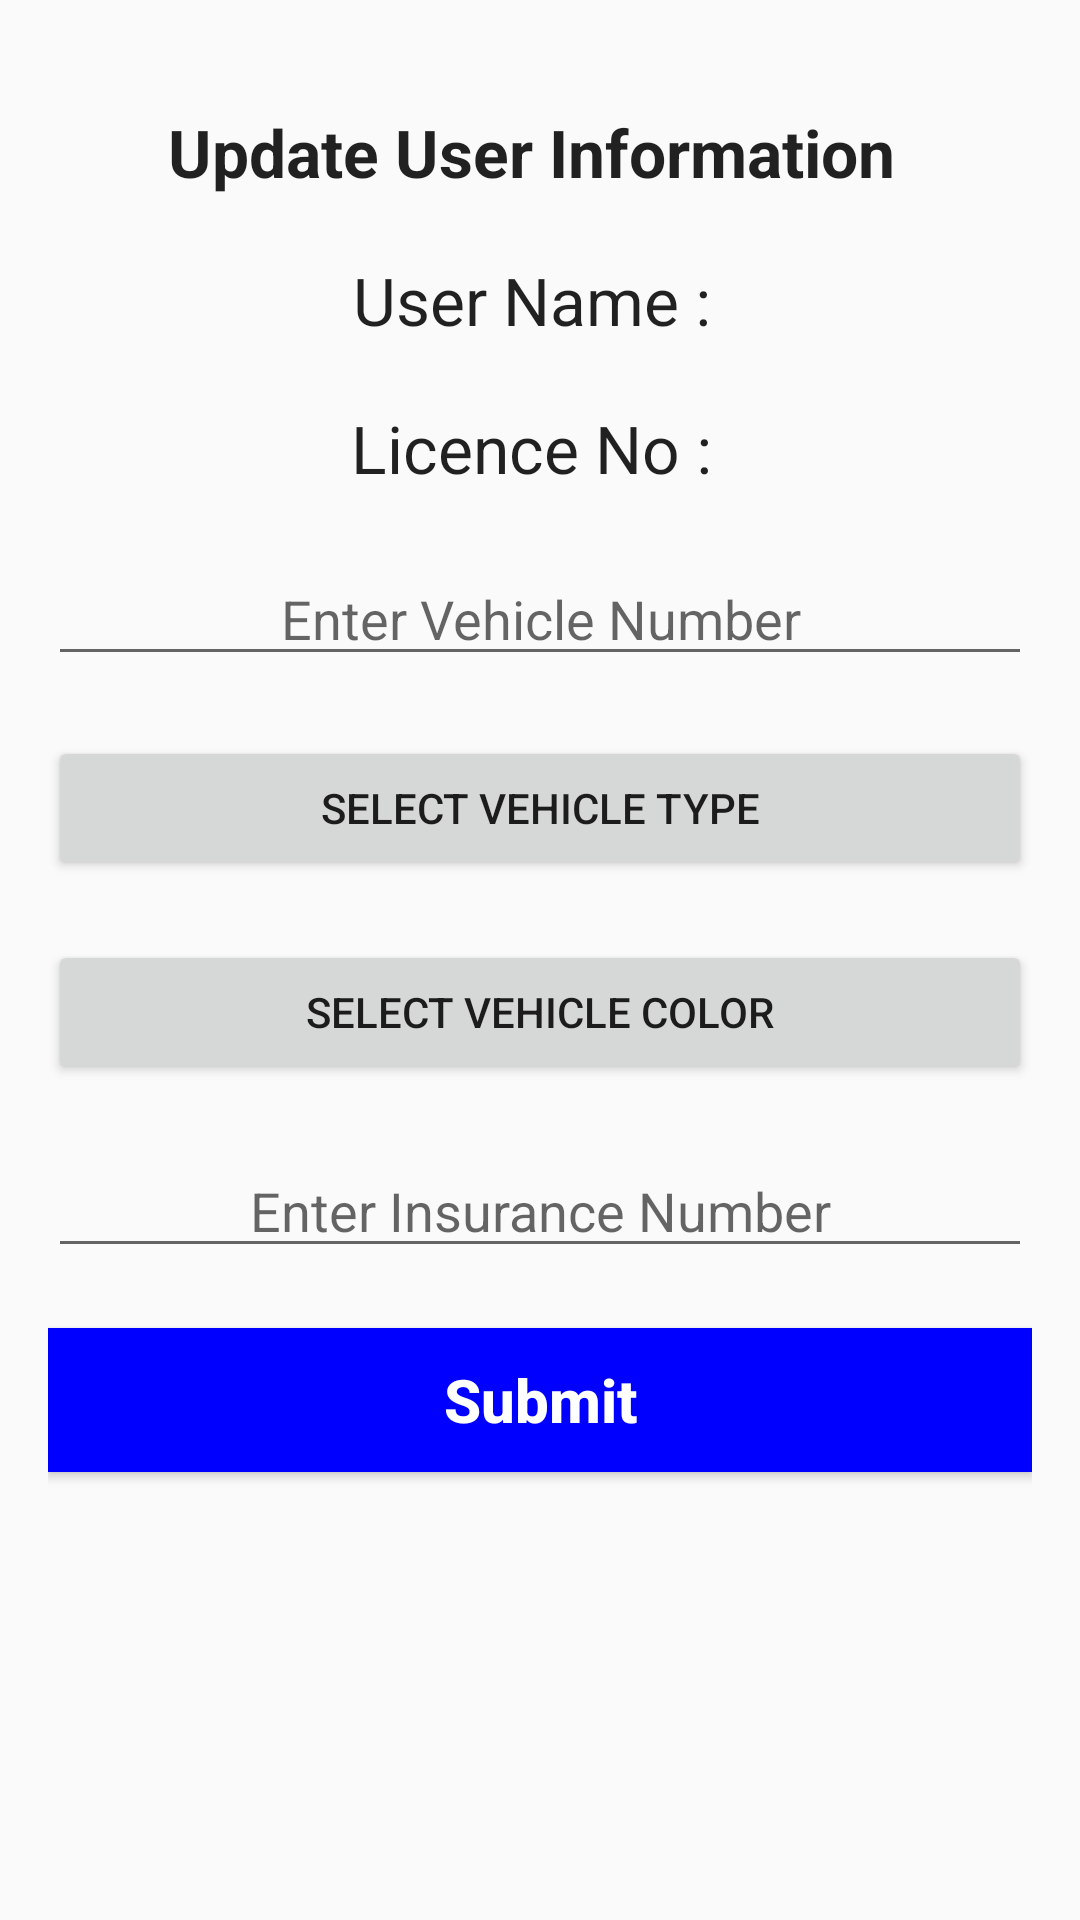

The Android layout XML behind this screen, and the referenced resources:
<!-- AndroidManifest.xml: application theme AppTheme -->
<!-- res/layout/activity_user_doc_details.xml -->
<?xml version="1.0" encoding="utf-8"?>
<LinearLayout xmlns:android="http://schemas.android.com/apk/res/android"
    xmlns:tools="http://schemas.android.com/tools"
    android:layout_width="match_parent"
    android:layout_height="match_parent"
    android:paddingBottom="@dimen/activity_vertical_margin"
    android:paddingLeft="@dimen/activity_horizontal_margin"
    android:paddingRight="@dimen/activity_horizontal_margin"
    android:paddingTop="@dimen/activity_vertical_margin"
    android:gravity="center_horizontal"
    android:orientation="vertical"
    >

    <TextView
        android:layout_width="wrap_content"
        android:layout_height="wrap_content"
        android:textAppearance="?android:attr/textAppearanceLarge"
        android:text="Update User Information "
        android:textStyle="bold"
        android:id="@+id/textvieew3"


        android:layout_marginTop="20dp" />

    <TextView
        android:layout_width="wrap_content"
        android:layout_height="wrap_content"
        android:textAppearance="?android:attr/textAppearanceLarge"
        android:text="User Name : "
        android:id="@+id/txt_name"


        android:layout_marginTop="20dp" />
    <TextView
        android:layout_width="wrap_content"
        android:layout_height="wrap_content"
        android:textAppearance="?android:attr/textAppearanceLarge"
        android:text="Licence No : "
        android:id="@+id/txt_licno"


        android:layout_marginTop="20dp" />
    <EditText
        android:layout_width="match_parent"
        android:layout_height="wrap_content"
        android:inputType="textMultiLine"
        android:ems="10"
        android:gravity="center"
        android:hint="Enter Vehicle Number"
        android:id="@+id/edt_vehicle_no"
        android:layout_marginTop="20dp" />
    <Button
        android:layout_width="match_parent"
        android:id="@+id/btn_typeAdd"
        android:layout_height="wrap_content"

        android:gravity="center"
        android:layout_marginTop="20dp"
        android:text="@string/spinner_vtype">

    </Button>
    <Button
        android:layout_width="match_parent"
        android:id="@+id/btn_color"
        android:text="@string/spinner_vcolor"
        android:layout_height="wrap_content"
        android:layout_marginTop="20dp"

        android:gravity="center"
        >

    </Button>
    <EditText
        android:layout_width="match_parent"
        android:layout_height="wrap_content"
        android:inputType="textMultiLine"
        android:ems="10"
        android:hint="Enter Insurance Number"
        android:id="@+id/edt_insurance_no"
        android:gravity="center"
        android:layout_marginTop="20dp" />
    <Button
        android:layout_width="match_parent"
        android:layout_height="wrap_content"
        android:id="@+id/submit_userdetails"
        android:background="#0000ff"
        android:textColor="#ffffff"
        android:textSize="20sp"
        android:layout_marginTop="20dp"
        android:textAllCaps="false"
        android:textStyle="bold"
        android:text="Submit"/>

</LinearLayout>
<!-- resources referenced by this layout -->
<resources>
  <dimen name="activity_horizontal_margin">16dp</dimen>
  <dimen name="activity_vertical_margin">16dp</dimen>
  <string name="spinner_vcolor">Select Vehicle Color</string>
  <string name="spinner_vtype">Select Vehicle Type</string>
  <style name="AppTheme" parent="Theme.AppCompat.Light.DarkActionBar">
          
          <item name="colorPrimary">@color/colorPrimary</item>
          <item name="colorPrimaryDark">@color/colorPrimaryDark</item>
          <item name="colorAccent">@color/colorAccent</item>
          <item name="android:windowActionBar">false</item>
          <item name="windowNoTitle">true</item>
      </style>
  <color name="colorPrimary">#1510eb</color>
  <color name="colorPrimaryDark">#1510eb</color>
  <color name="colorAccent">#FF4081</color>
</resources>
